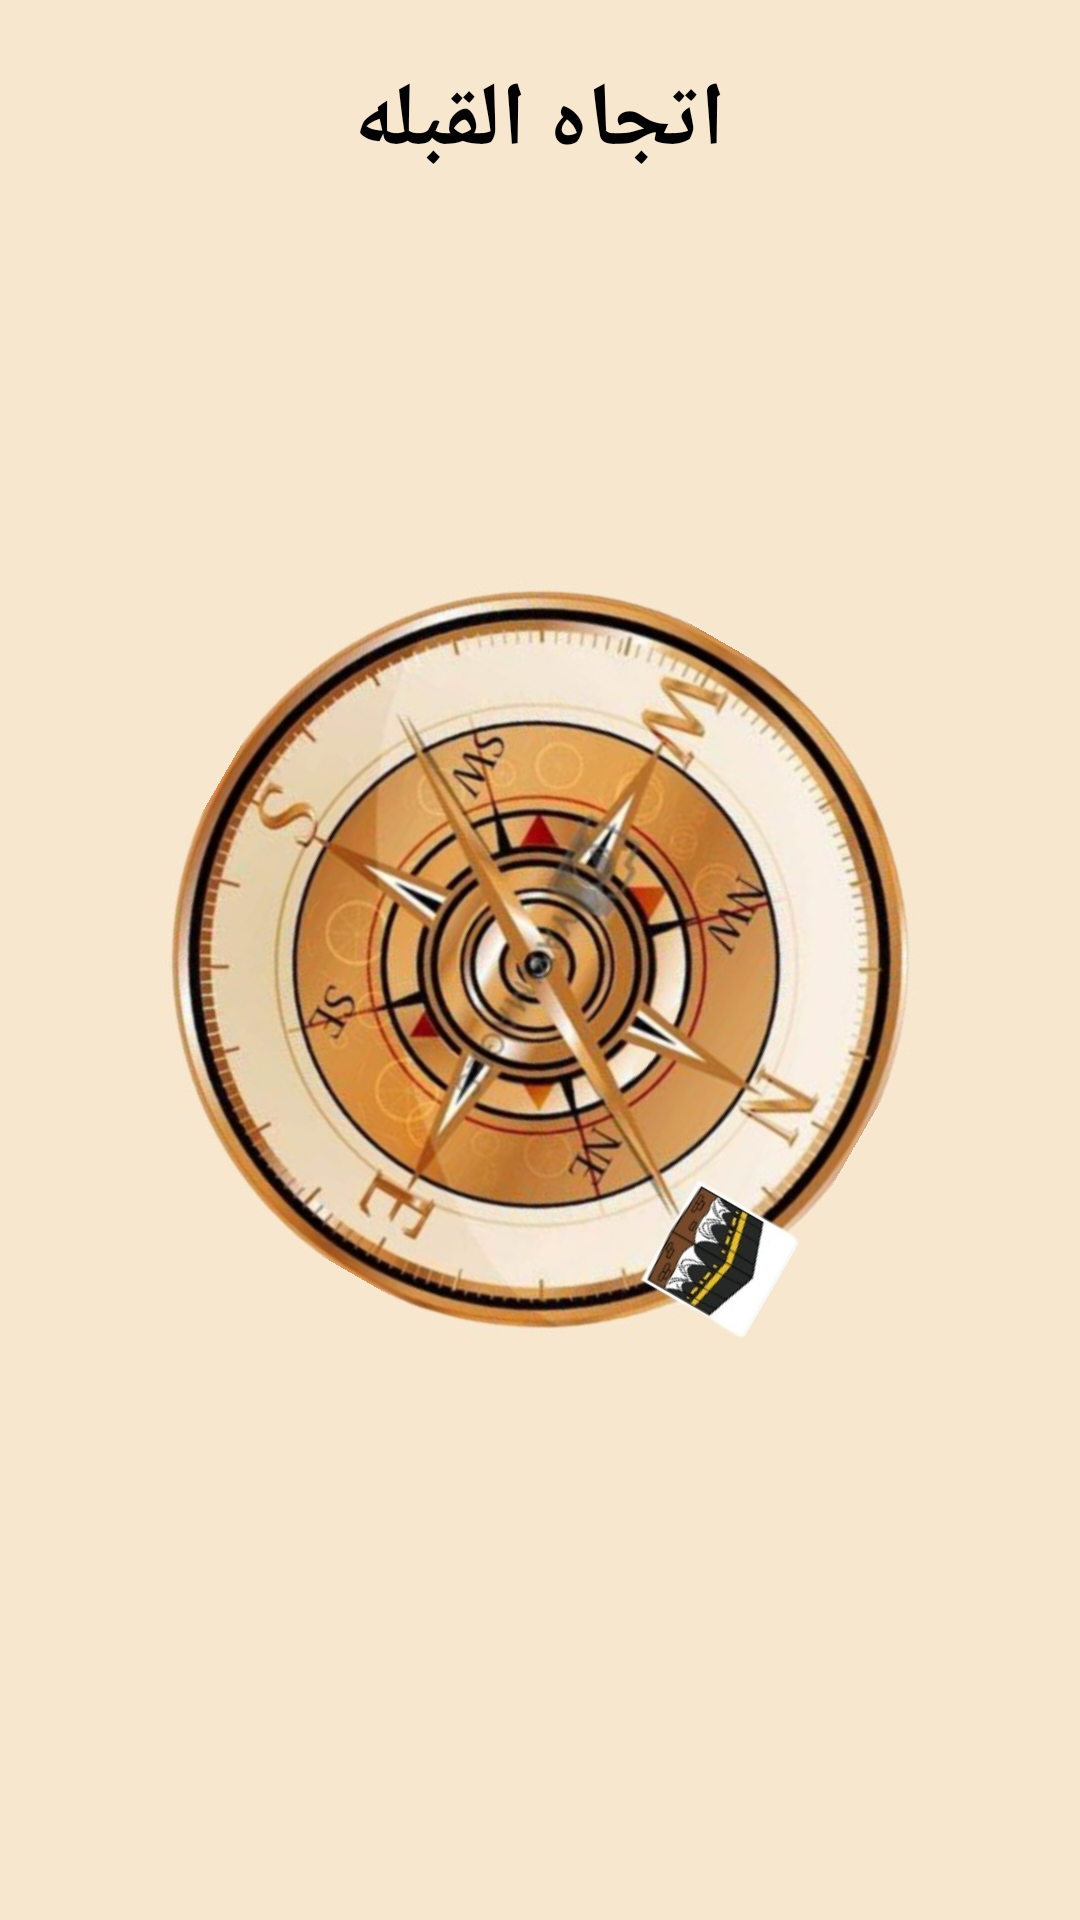

Here is an Android app screen rendered from its layout file. Give the layout XML and the strings, colors and styles it references.
<!-- AndroidManifest.xml: application theme Theme.Islamic -->
<!-- res/layout/fragment_direction_of_prayer.xml -->
<?xml version="1.0" encoding="utf-8"?>
<RelativeLayout xmlns:android="http://schemas.android.com/apk/res/android"
    xmlns:tools="http://schemas.android.com/tools"
    android:layout_width="match_parent"
    android:layout_height="match_parent"
    android:background="@color/back_ground_color"
    tools:context=".ui.DirectionOfPrayer">

    <TextView
        android:layout_width="wrap_content"
        android:layout_height="wrap_content"
        android:text="اتجاه القبله"
        android:textSize="30sp"
        android:textColor="@color/black"
        android:textStyle="bold"
        android:layout_centerHorizontal="true"
        android:layout_marginTop="20dp"
        />

    <ImageView
        android:id="@+id/compass"
        android:layout_width="244dp"
        android:background="@color/back_ground_color"
        android:layout_height="249dp"
        android:layout_centerInParent="true"
        android:src="@drawable/compaa"
        android:rotation="120"/>

</RelativeLayout>
<!-- resources referenced by this layout -->
<resources>
  <color name="back_ground_color">#F7E7CE</color>
  <color name="black">#FF000000</color>
  <!-- drawable compaa: jpg bitmap (drawable, 73104 bytes) -->
  <style name="Theme.Islamic" parent="Theme.MaterialComponents.DayNight.NoActionBar">
          
          <item name="colorPrimary">#fa732d</item>
          <item name="colorPrimaryVariant">@color/purple_700</item>
          <item name="colorOnPrimary">@color/white</item>
          
          <item name="colorSecondary">@color/teal_200</item>
          <item name="colorSecondaryVariant">@color/teal_700</item>
          <item name="colorOnSecondary">@color/black</item>
          
          <item name="android:statusBarColor">?attr/colorPrimaryVariant</item>
          
      </style>
  <color name="purple_700">#FF3700B3</color>
  <color name="white">#FFFFFFFF</color>
  <color name="teal_200">#FF03DAC5</color>
  <color name="teal_700">#FF018786</color>
</resources>
